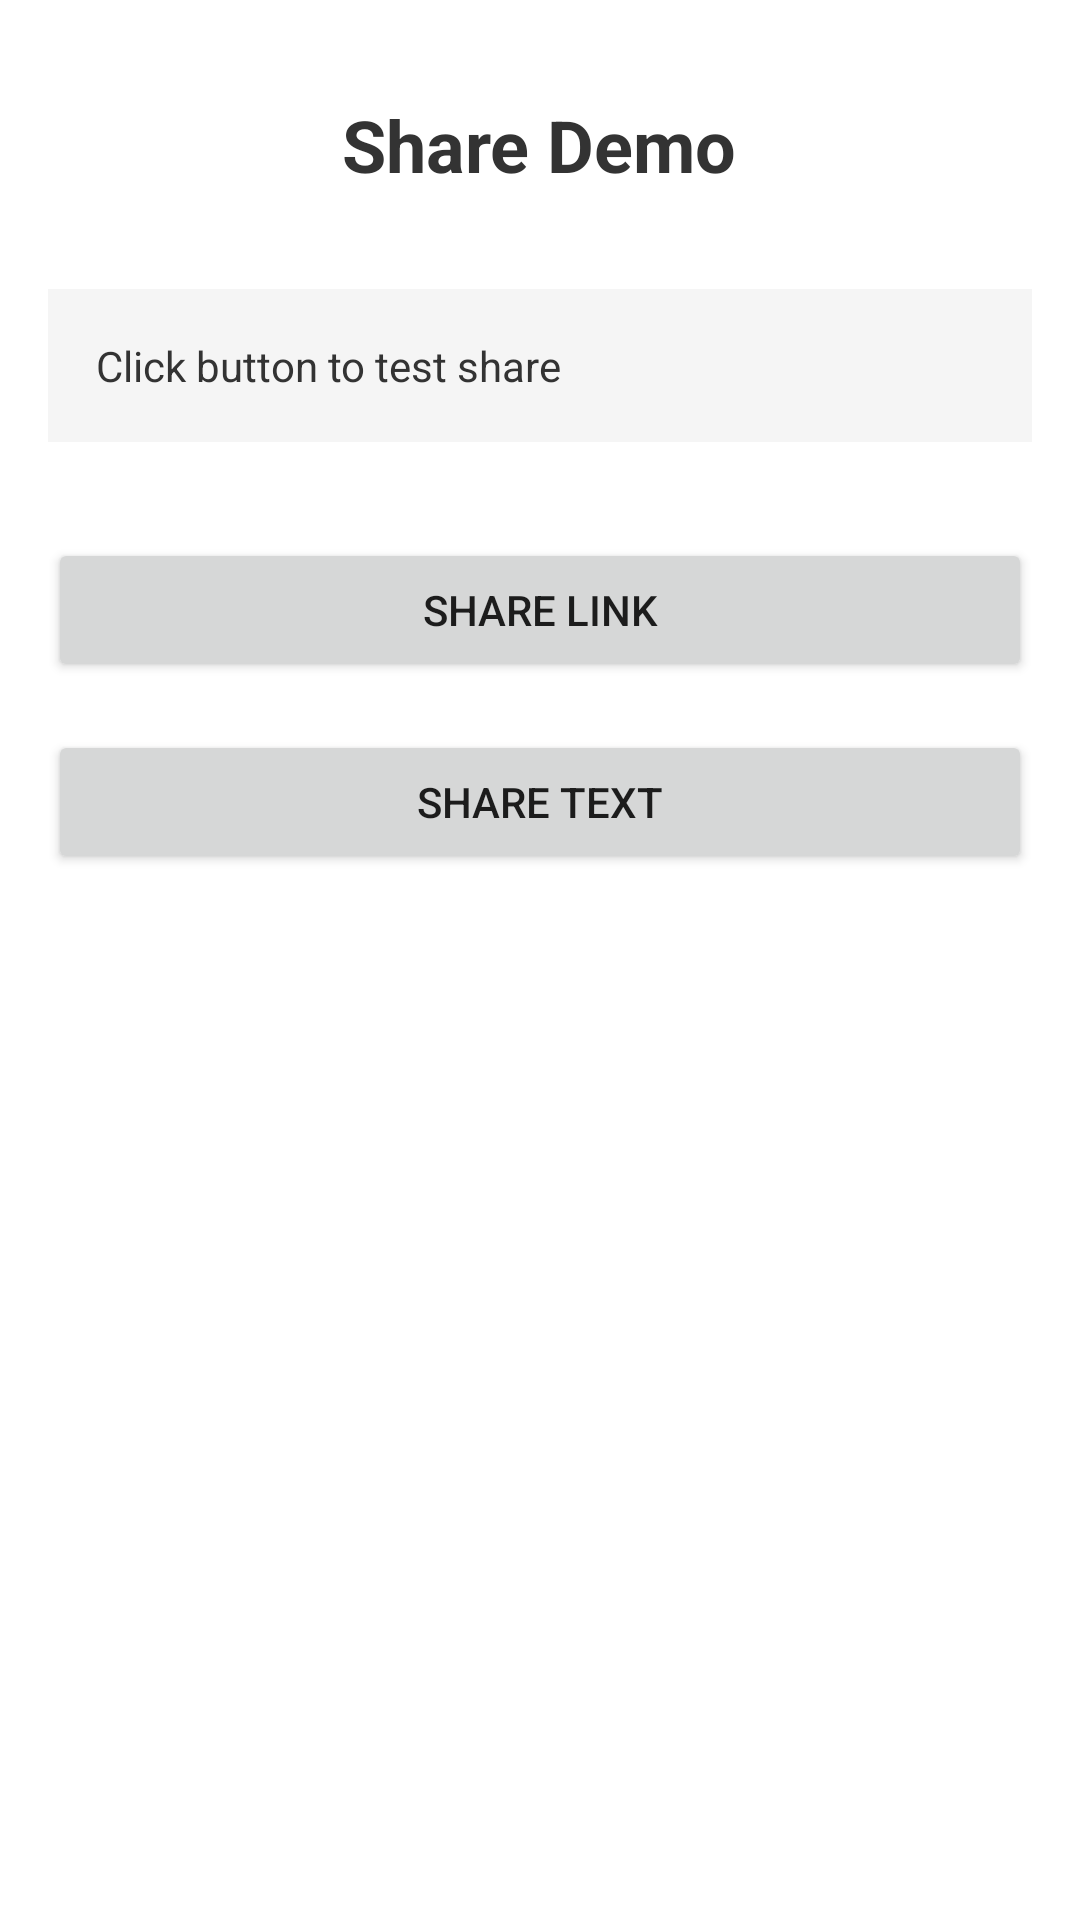

Android layout source for this screen:
<!-- AndroidManifest.xml: application theme AppTheme -->
<!-- res/layout/activity_share.xml -->
<?xml version="1.0" encoding="utf-8"?>
<LinearLayout xmlns:android="http://schemas.android.com/apk/res/android"
    xmlns:tools="http://schemas.android.com/tools"
    android:layout_width="match_parent"
    android:layout_height="match_parent"
    android:orientation="vertical"
    android:padding="16dp"
    tools:context=".ShareActivity">

    <TextView
        android:layout_width="wrap_content"
        android:layout_height="wrap_content"
        android:layout_gravity="center_horizontal"
        android:layout_marginTop="16dp"
        android:layout_marginBottom="32dp"
        android:text="Share Demo"
        android:textColor="#333333"
        android:textSize="24sp"
        android:textStyle="bold"
        tools:ignore="HardcodedText" />

    <TextView
        android:id="@+id/status_text"
        android:layout_width="match_parent"
        android:layout_height="wrap_content"
        android:layout_marginBottom="32dp"
        android:padding="16dp"
        android:background="#F5F5F5"
        android:text="Click button to test share"
        android:textColor="#333333"
        android:textSize="14sp"
        tools:ignore="HardcodedText" />

    <Button
        android:id="@+id/btn_share_link"
        android:layout_width="match_parent"
        android:layout_height="wrap_content"
        android:layout_marginBottom="16dp"
        android:text="Share Link"
        tools:ignore="HardcodedText" />

    <Button
        android:id="@+id/btn_share_text"
        android:layout_width="match_parent"
        android:layout_height="wrap_content"
        android:text="Share Text"
        tools:ignore="HardcodedText" />

</LinearLayout>
<!-- resources referenced by this layout -->
<resources>
  <style name="AppTheme" parent="Theme.AppCompat.Light.NoActionBar">
          
          <item name="android:windowBackground">@color/white</item>
      </style>
  <!-- not gathered from this repository: default colours our renderer supplied (Android Studio template values) -->
  <color name="white">#FFFFFFFF</color>
</resources>
